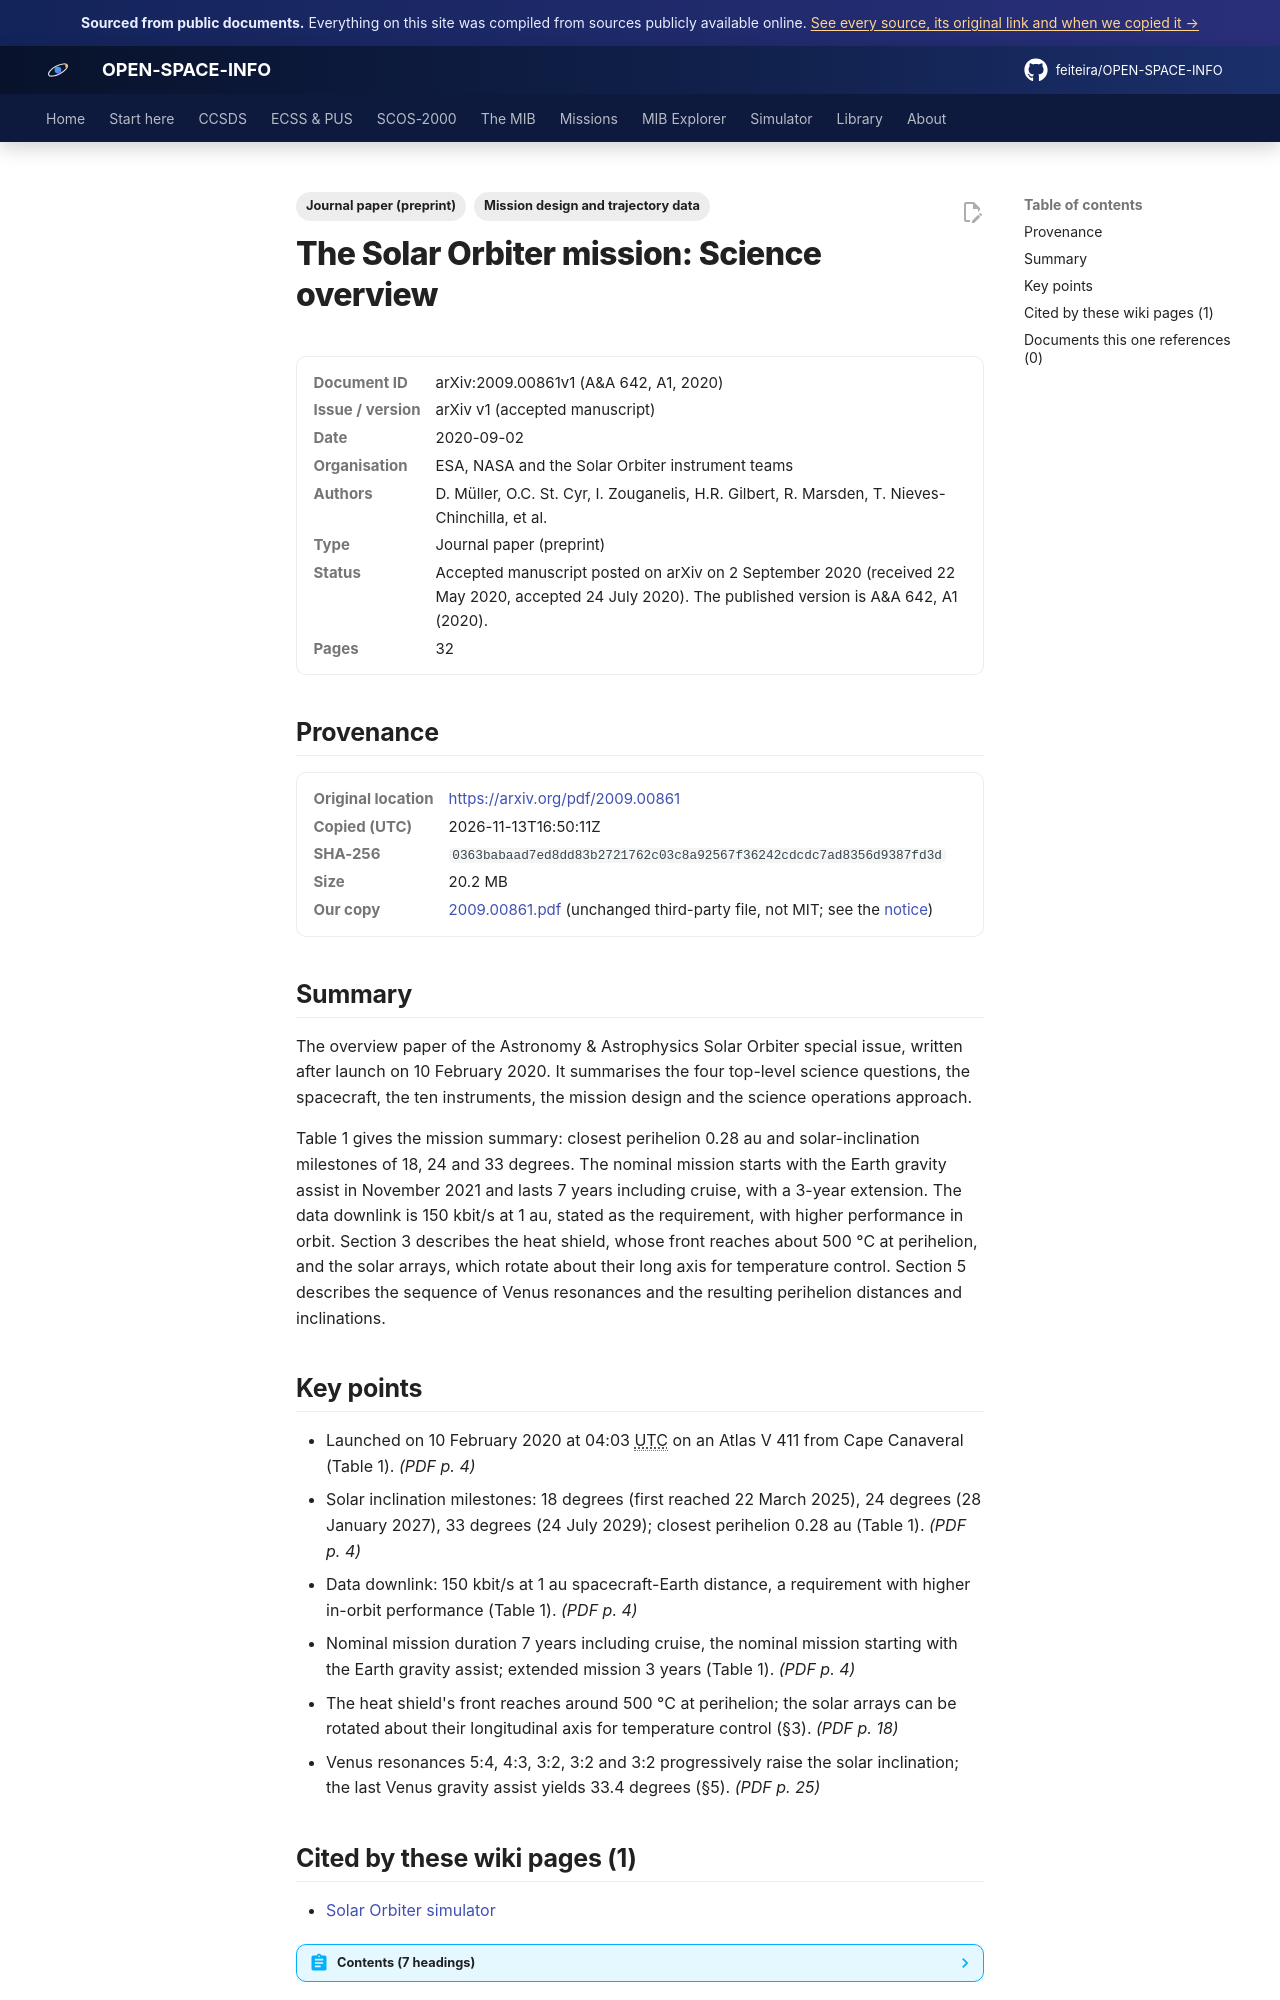

repository: feiteira/OPEN-SPACE-INFO · page: library/muller-2020-solar-orbiter-science-overview/index.html · generator: mkdocs

---
title: "Müller et al. 2020, The Solar Orbiter mission: science overview"
description: "The overview paper of the Astronomy & Astrophysics Solar Orbiter special issue, written after launch on 10 February 2020."
tags: ["Journal paper (preprint)", "Mission design and trajectory data"]
sources: [muller-2020-solar-orbiter-science-overview]
---

# The Solar Orbiter mission: Science overview

<dl class="osi-meta"><dt>Document ID</dt><dd>arXiv:2009.00861v1 (A&amp;A 642, A1, 2020)</dd><dt>Issue / version</dt><dd>arXiv v1 (accepted manuscript)</dd><dt>Date</dt><dd>2020-09-02</dd><dt>Organisation</dt><dd>ESA, NASA and the Solar Orbiter instrument teams</dd><dt>Authors</dt><dd>D. Müller, O.C. St. Cyr, I. Zouganelis, H.R. Gilbert, R. Marsden, T. Nieves-Chinchilla, et al.</dd><dt>Type</dt><dd>Journal paper (preprint)</dd><dt>Status</dt><dd>Accepted manuscript posted on arXiv on 2 September 2020 (received 22 May 2020, accepted 24 July 2020). The published version is A&amp;A 642, A1 (2020).</dd><dt>Pages</dt><dd>32</dd></dl>

## Provenance

<dl class="osi-meta"><dt>Original location</dt><dd><a href="https://arxiv.org/pdf/2009.00861" rel="noopener">https://arxiv.org/pdf/2009.00861</a></dd><dt>Copied (UTC)</dt><dd>2026-11-13T16:50:11Z</dd><dt>SHA-256</dt><dd><code>0363babaad7ed8dd83b2721762c03c8a92567f36242cdcdc7ad8356d9387fd3d</code></dd><dt>Size</dt><dd>20.2 MB</dd><dt>Our copy</dt><dd><a href="../third-party/mission/2009.00861.pdf">2009.00861.pdf</a> (unchanged third-party file, not MIT; see the <a href="../third-party/NOTICE/">notice</a>)</dd></dl>

## Summary

The overview paper of the Astronomy & Astrophysics Solar Orbiter special issue, written after launch on 10 February 2020. It summarises the four top-level science questions, the spacecraft, the ten instruments, the mission design and the science operations approach.

Table 1 gives the mission summary: closest perihelion 0.28 au and solar-inclination milestones of 18, 24 and 33 degrees. The nominal mission starts with the Earth gravity assist in November 2021 and lasts 7 years including cruise, with a 3-year extension. The data downlink is 150 kbit/s at 1 au, stated as the requirement, with higher performance in orbit. Section 3 describes the heat shield, whose front reaches about 500 °C at perihelion, and the solar arrays, which rotate about their long axis for temperature control. Section 5 describes the sequence of Venus resonances and the resulting perihelion distances and inclinations.


## Key points

- Launched on 10 February 2020 at 04:03 UTC on an Atlas V 411 from Cape Canaveral (Table 1). *(PDF p. 4)*
- Solar inclination milestones: 18 degrees (first reached 22 March 2025), 24 degrees (28 January 2027), 33 degrees (24 July 2029); closest perihelion 0.28 au (Table 1). *(PDF p. 4)*
- Data downlink: 150 kbit/s at 1 au spacecraft-Earth distance, a requirement with higher in-orbit performance (Table 1). *(PDF p. 4)*
- Nominal mission duration 7 years including cruise, the nominal mission starting with the Earth gravity assist; extended mission 3 years (Table 1). *(PDF p. 4)*
- The heat shield's front reaches around 500 °C at perihelion; the solar arrays can be rotated about their longitudinal axis for temperature control (§3). *(PDF p. 18)*
- Venus resonances 5:4, 4:3, 3:2, 3:2 and 3:2 progressively raise the solar inclination; the last Venus gravity assist yields 33.4 degrees (§5). *(PDF p. 25)*
